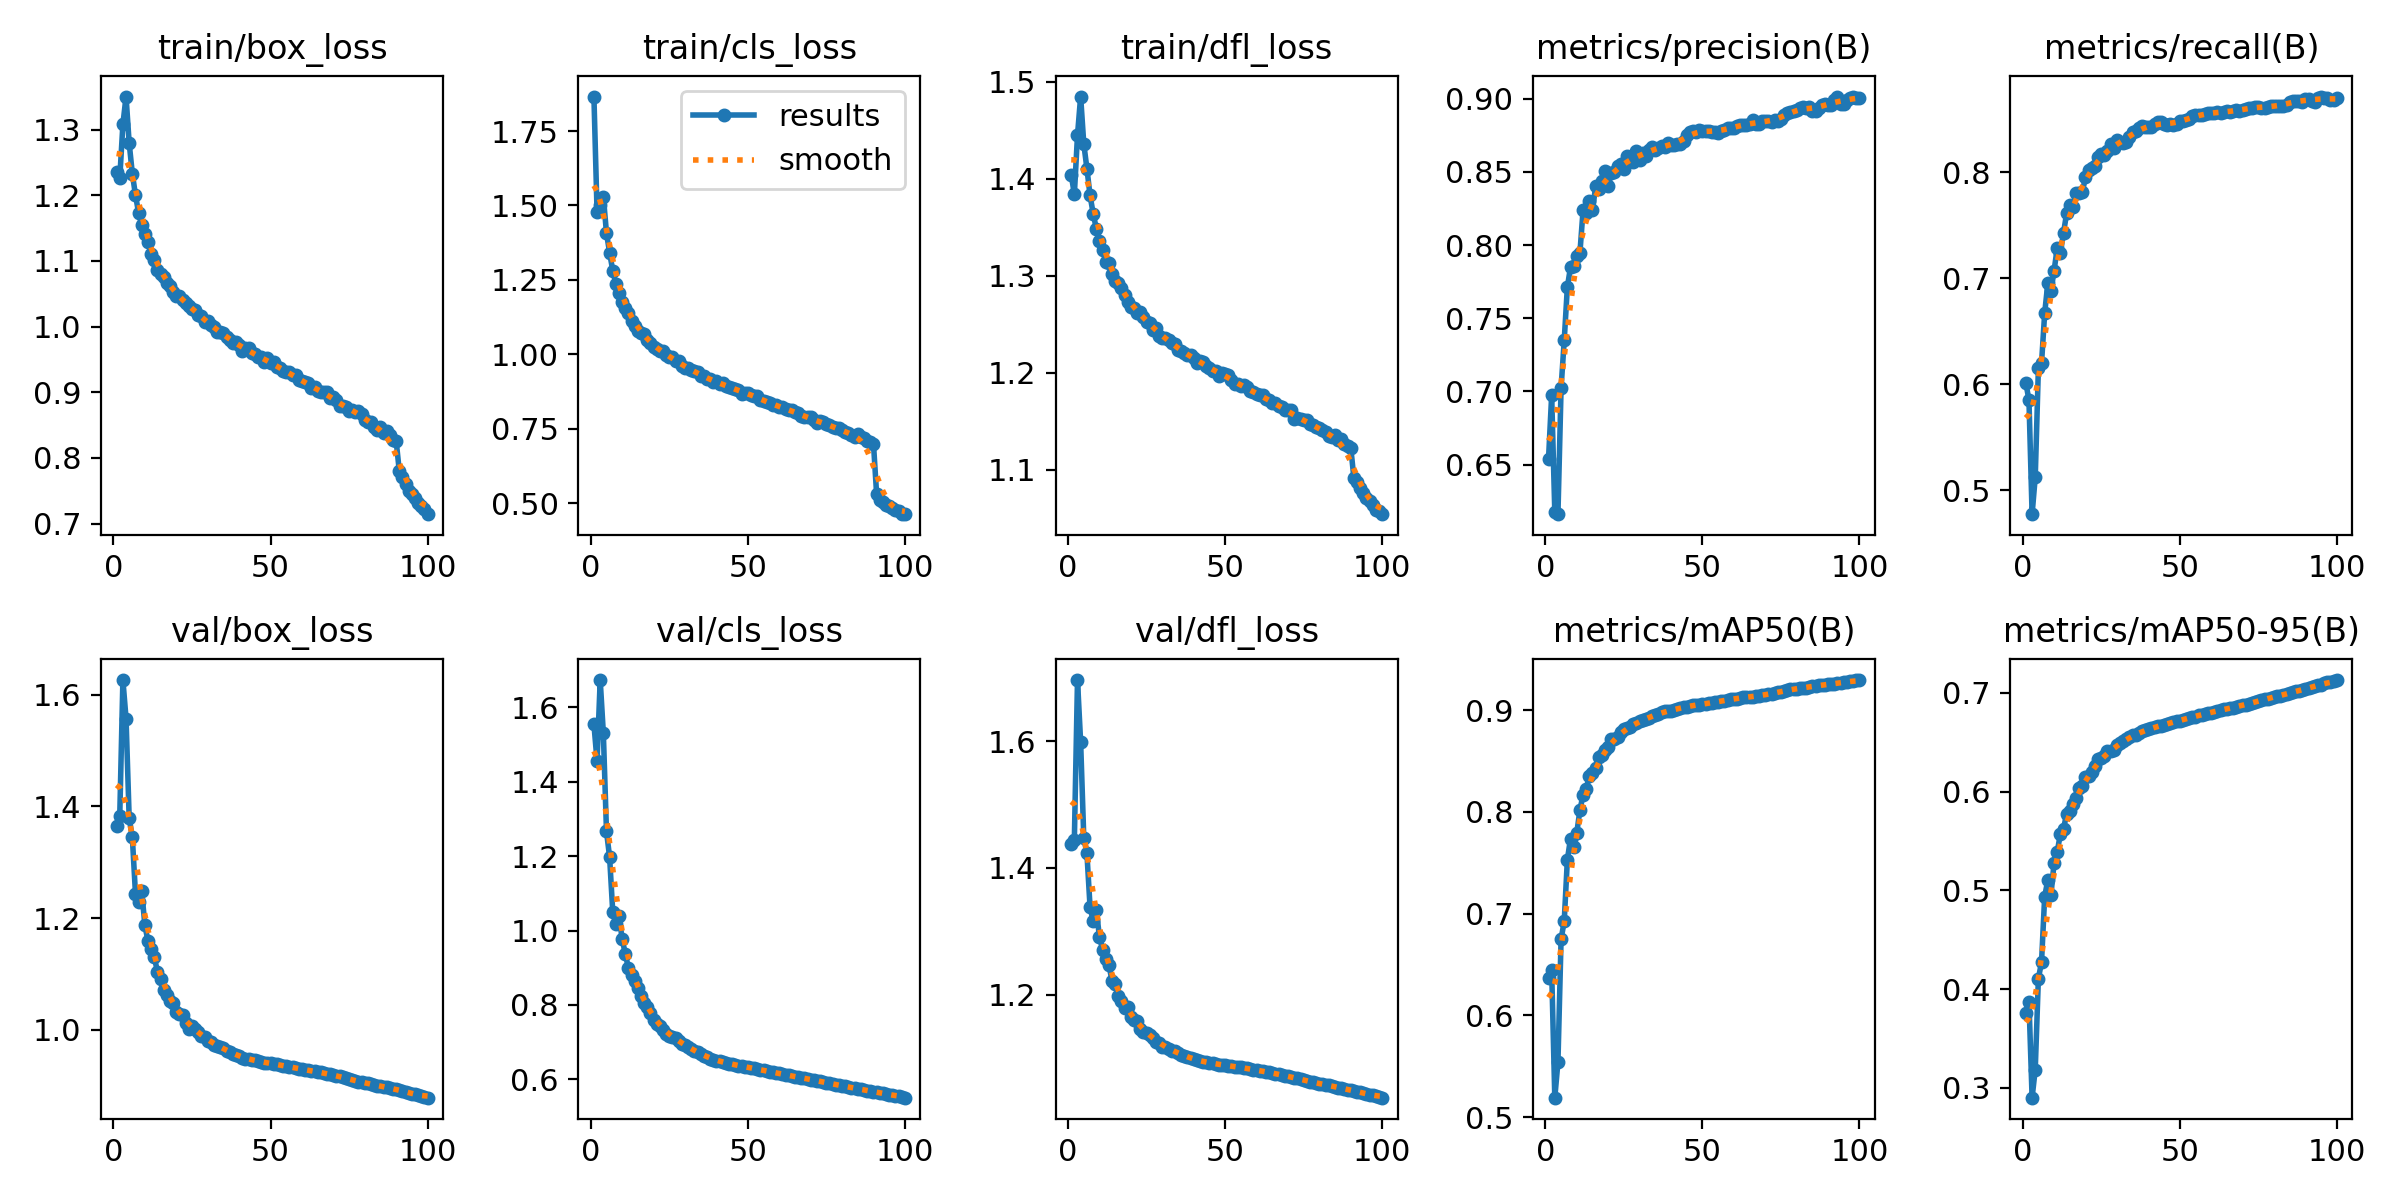

The data file committed next to this chart (first rows):
epoch, time, train/box_loss, train/cls_loss, train/dfl_loss, metrics/precision(B), metrics/recall(B), metrics/mAP50(B), metrics/mAP50-95(B), val/box_loss, val/cls_loss, val/dfl_loss, lr/pg0, lr/pg1, lr/pg2
1, 117.1, 1.235, 1.866, 1.404, 0.6538, 0.6015, 0.6371, 0.3761, 1.365, 1.555, 1.438, 0.003329, 0.003329, 0.003329
2, 229.1, 1.226, 1.48, 1.384, 0.6972, 0.5849, 0.6446, 0.3874, 1.383, 1.456, 1.445, 0.006597, 0.006597, 0.006597
3, 340, 1.308, 1.503, 1.445, 0.6177, 0.4774, 0.5192, 0.29, 1.626, 1.674, 1.696, 0.009798, 0.009798, 0.009798
4, 450.5, 1.35, 1.53, 1.485, 0.6161, 0.5124, 0.5542, 0.3185, 1.557, 1.531, 1.598, 0.009703, 0.009703, 0.009703
5, 560.2, 1.279, 1.407, 1.436, 0.7023, 0.615, 0.6751, 0.4106, 1.379, 1.267, 1.448, 0.009604, 0.009604, 0.009604
6, 669.5, 1.233, 1.341, 1.41, 0.7349, 0.6197, 0.6925, 0.4273, 1.345, 1.197, 1.423, 0.009505, 0.009505, 0.009505
7, 800.6, 1.2, 1.281, 1.383, 0.7713, 0.6668, 0.7531, 0.4935, 1.244, 1.049, 1.338, 0.009406, 0.009406, 0.009406
8, 945, 1.173, 1.236, 1.364, 0.7849, 0.6952, 0.7738, 0.5105, 1.229, 1.017, 1.316, 0.009307, 0.009307, 0.009307
9, 1086, 1.155, 1.207, 1.349, 0.7854, 0.6878, 0.7653, 0.4955, 1.248, 1.039, 1.333, 0.009208, 0.009208, 0.009208
10, 1196, 1.141, 1.177, 1.336, 0.7928, 0.707, 0.7797, 0.5278, 1.187, 0.9766, 1.291, 0.009109, 0.009109, 0.009109
11, 1305, 1.129, 1.157, 1.327, 0.7948, 0.7284, 0.8018, 0.5388, 1.158, 0.9372, 1.271, 0.00901, 0.00901, 0.00901
12, 1414, 1.111, 1.137, 1.314, 0.8238, 0.7238, 0.817, 0.5573, 1.145, 0.8982, 1.256, 0.008911, 0.008911, 0.008911
13, 1524, 1.102, 1.113, 1.313, 0.822, 0.7425, 0.8226, 0.5623, 1.13, 0.8798, 1.247, 0.008812, 0.008812, 0.008812
14, 1633, 1.086, 1.096, 1.302, 0.8303, 0.7615, 0.8354, 0.5776, 1.104, 0.8631, 1.221, 0.008713, 0.008713, 0.008713
15, 1742, 1.081, 1.079, 1.295, 0.8237, 0.7691, 0.8387, 0.5806, 1.09, 0.8453, 1.217, 0.008614, 0.008614, 0.008614
16, 1852, 1.076, 1.07, 1.292, 0.8402, 0.7667, 0.8434, 0.5878, 1.072, 0.8232, 1.198, 0.008515, 0.008515, 0.008515
17, 1961, 1.067, 1.069, 1.287, 0.8386, 0.78, 0.8541, 0.5938, 1.063, 0.8052, 1.19, 0.008416, 0.008416, 0.008416
18, 2070, 1.062, 1.048, 1.28, 0.8438, 0.7804, 0.8559, 0.6039, 1.052, 0.7933, 1.178, 0.008317, 0.008317, 0.008317
19, 2179, 1.052, 1.038, 1.273, 0.8503, 0.7816, 0.8607, 0.6056, 1.049, 0.7777, 1.18, 0.008218, 0.008218, 0.008218
20, 2289, 1.046, 1.023, 1.267, 0.8405, 0.795, 0.8641, 0.6147, 1.031, 0.7597, 1.164, 0.008119, 0.008119, 0.008119
21, 2398, 1.046, 1.019, 1.266, 0.8495, 0.8018, 0.8712, 0.6154, 1.029, 0.7497, 1.16, 0.00802, 0.00802, 0.00802
22, 2507, 1.04, 1.01, 1.262, 0.8501, 0.804, 0.8716, 0.6196, 1.026, 0.7435, 1.158, 0.007921, 0.007921, 0.007921
23, 2616, 1.037, 1.01, 1.263, 0.8542, 0.8057, 0.8736, 0.6259, 1.013, 0.7338, 1.146, 0.007822, 0.007822, 0.007822
24, 2725, 1.032, 0.9985, 1.258, 0.8553, 0.8146, 0.8784, 0.6334, 1.001, 0.7229, 1.141, 0.007723, 0.007723, 0.007723
25, 2834, 1.027, 0.9906, 1.253, 0.8521, 0.8169, 0.8819, 0.6342, 1.007, 0.7158, 1.139, 0.007624, 0.007624, 0.007624
26, 2944, 1.025, 0.9894, 1.252, 0.8606, 0.8158, 0.8824, 0.6364, 1.001, 0.7141, 1.137, 0.007525, 0.007525, 0.007525
27, 3053, 1.017, 0.9756, 1.244, 0.86, 0.8198, 0.8839, 0.6413, 0.9953, 0.7102, 1.131, 0.007426, 0.007426, 0.007426
28, 3162, 1.016, 0.9778, 1.246, 0.8567, 0.8263, 0.886, 0.6407, 0.9884, 0.7024, 1.126, 0.007327, 0.007327, 0.007327
29, 3271, 1.007, 0.9594, 1.238, 0.864, 0.8225, 0.8876, 0.6424, 0.9876, 0.6957, 1.124, 0.007228, 0.007228, 0.007228
30, 3380, 1.008, 0.9546, 1.236, 0.8581, 0.8301, 0.8897, 0.6476, 0.9799, 0.6932, 1.117, 0.007129, 0.007129, 0.007129
31, 3489, 1.002, 0.9552, 1.236, 0.8632, 0.828, 0.8903, 0.6489, 0.9788, 0.6875, 1.117, 0.00703, 0.00703, 0.00703
32, 3598, 0.999, 0.9464, 1.234, 0.8611, 0.8278, 0.8912, 0.6509, 0.9737, 0.6801, 1.114, 0.006931, 0.006931, 0.006931
33, 3708, 0.9918, 0.9424, 1.231, 0.865, 0.8287, 0.8926, 0.6532, 0.971, 0.6765, 1.111, 0.006832, 0.006832, 0.006832
34, 3816, 0.992, 0.9401, 1.229, 0.8667, 0.8329, 0.8946, 0.6554, 0.9694, 0.6724, 1.111, 0.006733, 0.006733, 0.006733
35, 3924, 0.9901, 0.9255, 1.223, 0.8651, 0.8377, 0.8956, 0.6571, 0.9669, 0.6677, 1.108, 0.006634, 0.006634, 0.006634
36, 4033, 0.9843, 0.9273, 1.222, 0.866, 0.8389, 0.8967, 0.6577, 0.9627, 0.6627, 1.105, 0.006535, 0.006535, 0.006535
37, 4142, 0.9798, 0.9176, 1.22, 0.8675, 0.8413, 0.8981, 0.6596, 0.9607, 0.6589, 1.103, 0.006436, 0.006436, 0.006436
38, 4250, 0.9751, 0.9154, 1.219, 0.867, 0.843, 0.8988, 0.661, 0.9574, 0.6556, 1.101, 0.006337, 0.006337, 0.006337
39, 4359, 0.9766, 0.9068, 1.218, 0.8694, 0.8424, 0.8991, 0.6625, 0.9548, 0.6531, 1.099, 0.006238, 0.006238, 0.006238
40, 4468, 0.9726, 0.9089, 1.215, 0.8685, 0.8422, 0.8996, 0.6633, 0.9525, 0.6503, 1.098, 0.006139, 0.006139, 0.006139
41, 4577, 0.9625, 0.9002, 1.21, 0.8686, 0.8429, 0.9005, 0.6642, 0.9498, 0.6478, 1.096, 0.00604, 0.00604, 0.00604
42, 4686, 0.9669, 0.9017, 1.212, 0.8691, 0.8455, 0.9013, 0.6653, 0.9479, 0.6458, 1.095, 0.005941, 0.005941, 0.005941
43, 4796, 0.9672, 0.8946, 1.211, 0.8692, 0.8474, 0.9021, 0.6661, 0.9473, 0.6443, 1.094, 0.005842, 0.005842, 0.005842
44, 4905, 0.9604, 0.8898, 1.207, 0.8712, 0.8471, 0.9032, 0.6667, 0.9463, 0.6423, 1.093, 0.005743, 0.005743, 0.005743
45, 5013, 0.9578, 0.887, 1.205, 0.8752, 0.8454, 0.9034, 0.6671, 0.9452, 0.6403, 1.093, 0.005644, 0.005644, 0.005644
46, 5122, 0.9537, 0.8828, 1.202, 0.8772, 0.844, 0.904, 0.6686, 0.9441, 0.6383, 1.092, 0.005545, 0.005545, 0.005545
47, 5231, 0.9531, 0.8812, 1.202, 0.8776, 0.8458, 0.905, 0.6697, 0.9428, 0.6366, 1.091, 0.005446, 0.005446, 0.005446
48, 5339, 0.9466, 0.8666, 1.197, 0.8775, 0.8448, 0.9052, 0.6709, 0.9414, 0.6353, 1.089, 0.005347, 0.005347, 0.005347
49, 5448, 0.9521, 0.8694, 1.2, 0.8784, 0.8457, 0.9055, 0.6713, 0.9407, 0.6336, 1.089, 0.005248, 0.005248, 0.005248
50, 5557, 0.9444, 0.871, 1.199, 0.8781, 0.8481, 0.906, 0.6719, 0.9399, 0.6323, 1.088, 0.005149, 0.005149, 0.005149
51, 5665, 0.9457, 0.8641, 1.197, 0.8779, 0.8486, 0.9063, 0.6726, 0.9391, 0.6306, 1.088, 0.00505, 0.00505, 0.00505
52, 5774, 0.9391, 0.8595, 1.193, 0.8781, 0.8494, 0.9067, 0.6737, 0.938, 0.6291, 1.087, 0.004951, 0.004951, 0.004951
53, 5883, 0.9364, 0.8605, 1.189, 0.8775, 0.8497, 0.9074, 0.6744, 0.937, 0.6272, 1.086, 0.004852, 0.004852, 0.004852
54, 5992, 0.932, 0.8461, 1.188, 0.8773, 0.8525, 0.908, 0.6756, 0.9357, 0.6254, 1.085, 0.004753, 0.004753, 0.004753
55, 6100, 0.9314, 0.8445, 1.186, 0.8767, 0.8539, 0.9083, 0.6759, 0.9351, 0.6238, 1.085, 0.004654, 0.004654, 0.004654
56, 6209, 0.9304, 0.8385, 1.187, 0.8782, 0.8534, 0.9091, 0.6772, 0.9339, 0.622, 1.084, 0.004555, 0.004555, 0.004555
57, 6318, 0.9258, 0.8355, 1.185, 0.8788, 0.8539, 0.9092, 0.6781, 0.9328, 0.6206, 1.083, 0.004456, 0.004456, 0.004456
58, 6426, 0.9261, 0.8304, 1.181, 0.8798, 0.8547, 0.9103, 0.6788, 0.9317, 0.6189, 1.083, 0.004357, 0.004357, 0.004357
59, 6535, 0.9182, 0.8278, 1.18, 0.8799, 0.856, 0.9108, 0.6795, 0.9303, 0.6175, 1.082, 0.004258, 0.004258, 0.004258
60, 6643, 0.9175, 0.8239, 1.178, 0.8801, 0.8561, 0.9111, 0.6801, 0.9292, 0.6157, 1.081, 0.004159, 0.004159, 0.004159
... 40 more rows
